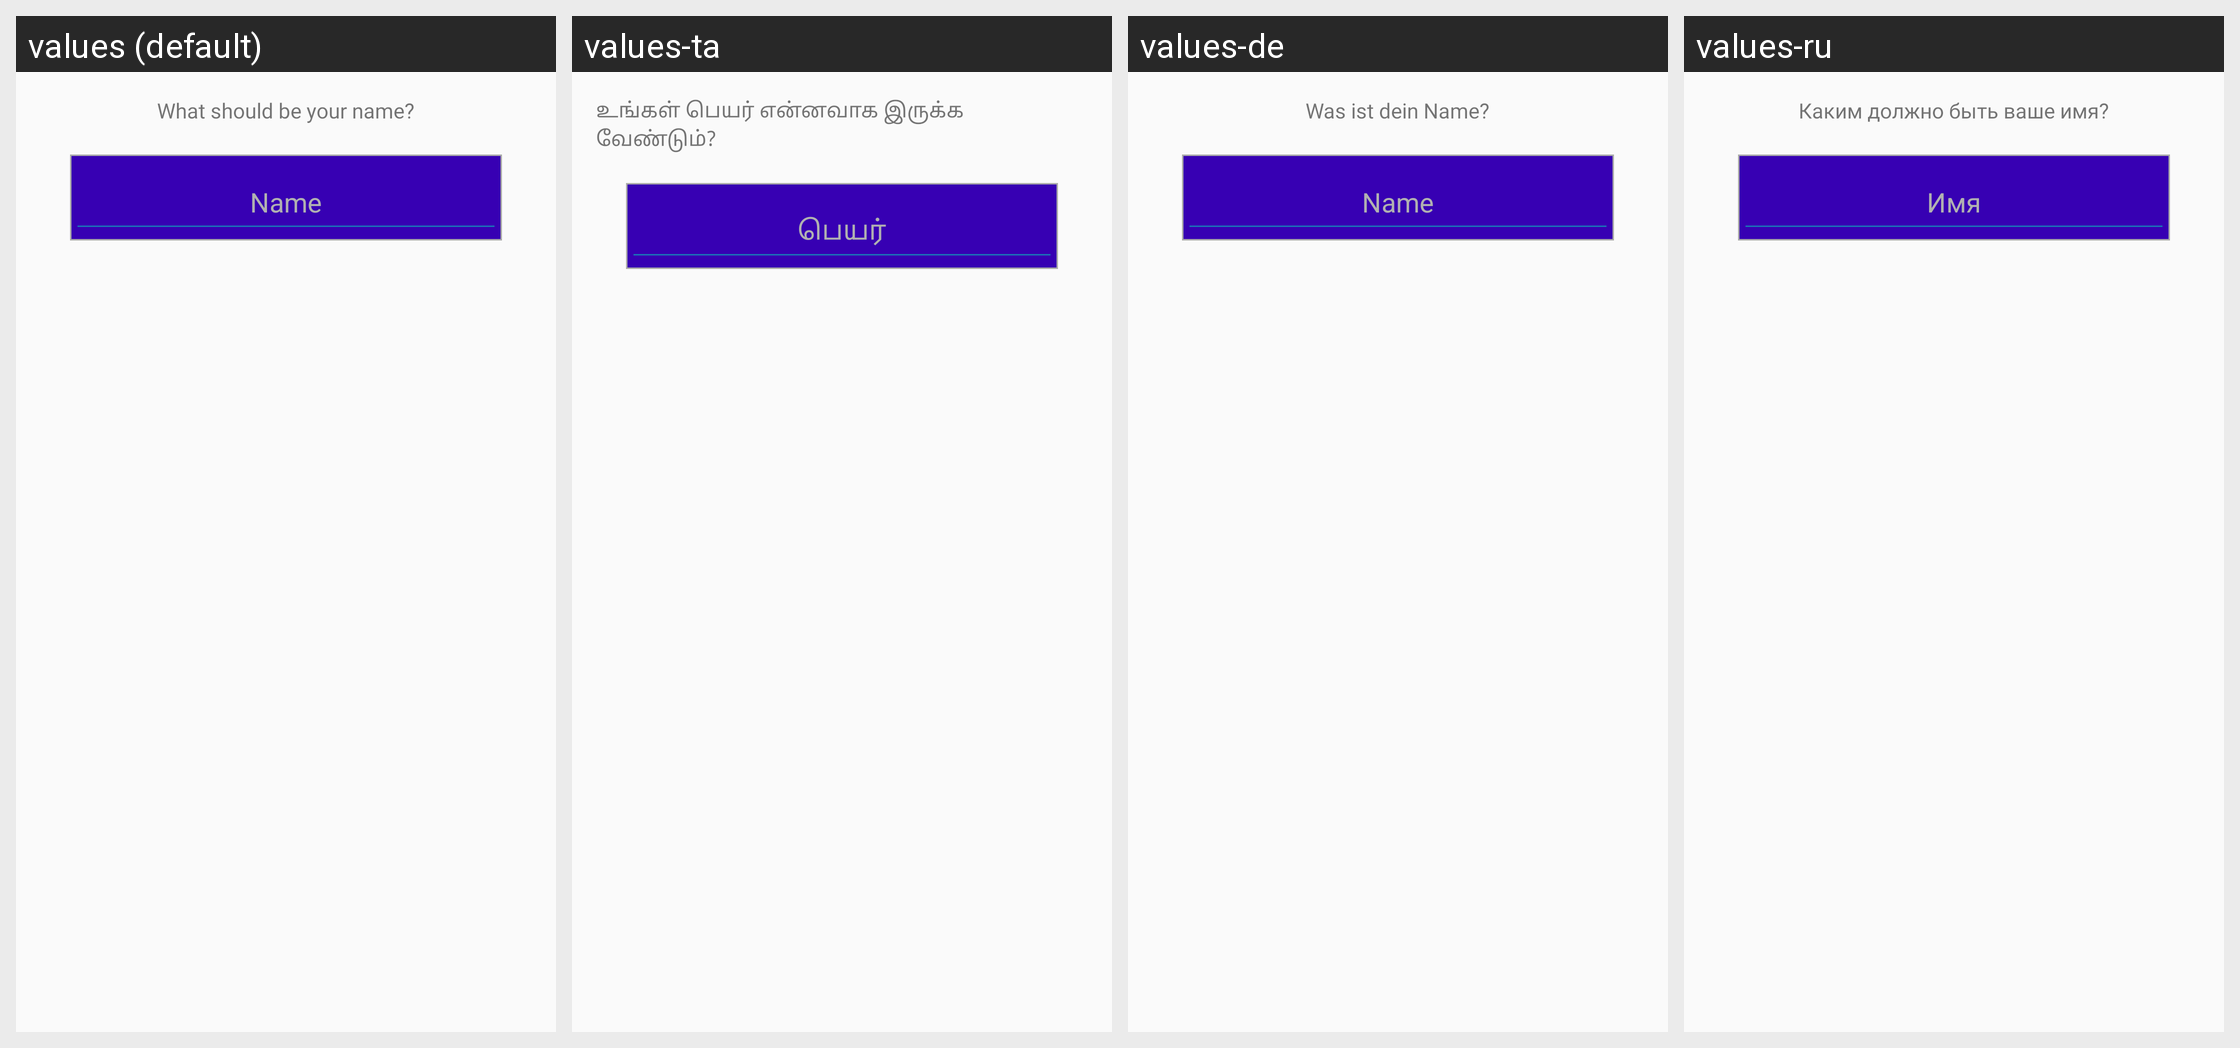

This grid shows one Android layout under several languages. Give, for every string resource on the screen, its name, the default text and each shown locale's text.
Android screen res/layout/dialog_custom_username.xml rendered under 4 locales, left to right: values (default), values-ta, values-de, values-ru. Device: Nexus 5 (rendered at 1080×1920; each locale shown at half size, 540×960, under a caption strip naming it); theme AppTheme.SkyBlue.
Other locales in the repository, not shown: values-ar, values-ca, values-cn, values-en, values-es, values-fa, values-fr, values-he, values-in, values-iw, values-ja, values-nb-rNO, values-oc, values-pl, values-pt, values-pt-rBR, values-tr, values-uk, values-zh, values-zh-rTW.
Strings drawn on this screen, with the default value and each locale's value (text and hints the layout hard-codes, and strings that could not be matched under every locale, appear in the picture but are not listed):

startup_prompt_name
  values: What should be your name?
  values-ta: உங்கள் பெயர் என்னவாக இருக்க வேண்டும்?
  values-de: Was ist dein Name?
  values-ru: Каким должно быть ваше имя?

settings_name
  values: Name
  values-ta: பெயர்
  values-de: Name
  values-ru: Имя
